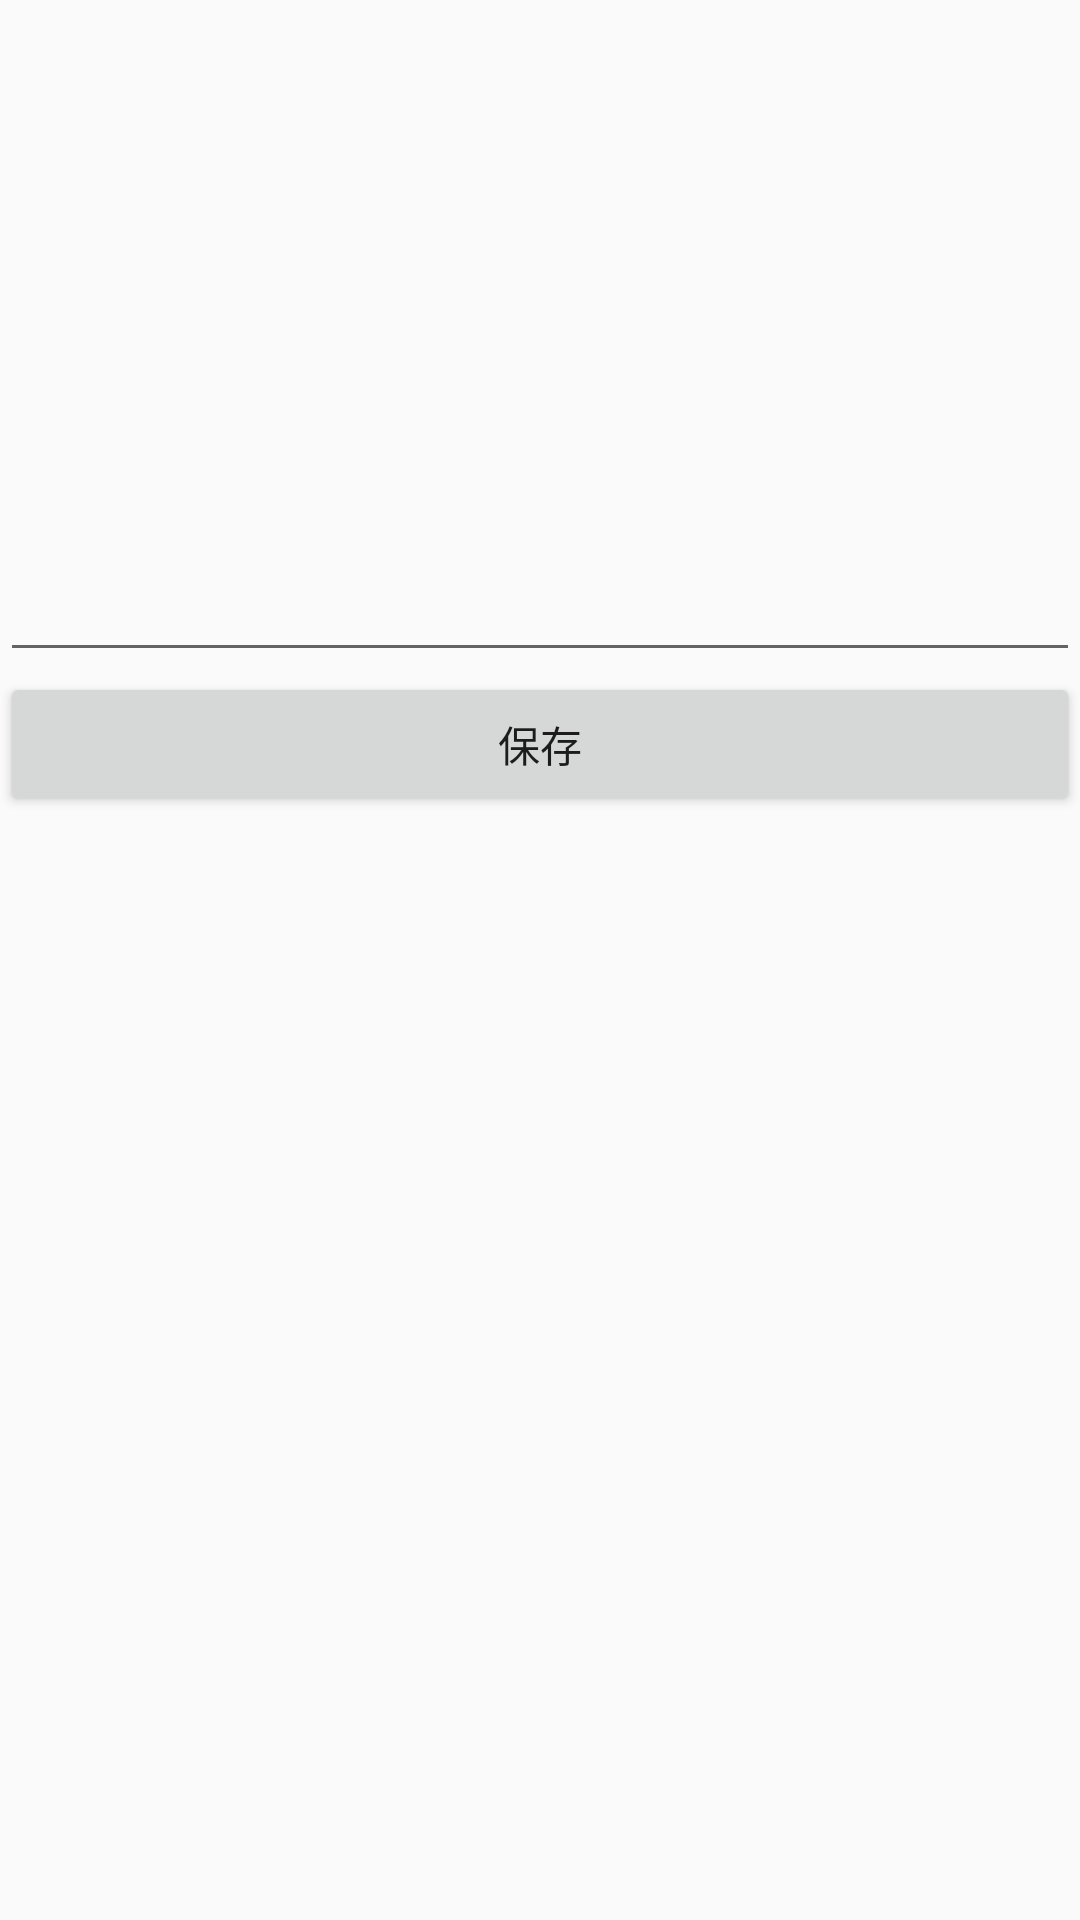

Here is an Android app screen rendered from its layout file. Give the layout XML and the strings, colors and styles it references.
<!-- AndroidManifest.xml: application theme AppTheme -->
<!-- res/layout/activity_edit_note.xml -->
<?xml version="1.0" encoding="utf-8"?>
<LinearLayout xmlns:android="http://schemas.android.com/apk/res/android"
    xmlns:app="http://schemas.android.com/apk/res-auto"
    xmlns:tools="http://schemas.android.com/tools"
    android:layout_width="match_parent"
    android:layout_height="match_parent"
    android:orientation="vertical"
    tools:context=".EditNoteActivity">

    <TextView
        android:id="@+id/curTime"
        android:layout_marginTop="5dp"
        android:layout_marginStart="10dp"
        android:layout_width="match_parent"
        android:layout_height="wrap_content"/>

    <EditText
        android:gravity="top"
        android:id="@+id/note_content"
        android:layout_width="match_parent"
        android:layout_height="200dp"/>

    <Button
        android:id="@+id/save"
        android:text="保存"
        android:layout_width="match_parent"
        android:layout_height="wrap_content"/>

</LinearLayout>
<!-- resources referenced by this layout -->
<resources>
  <style name="AppTheme" parent="Theme.AppCompat.Light.NoActionBar">
          
          <item name="colorPrimary">@color/colorPrimary</item>
          <item name="colorPrimaryDark">@color/colorPrimaryDark</item>
          <item name="colorAccent">@color/colorAccent</item>
      </style>
  <!-- not gathered from this repository: default colours our renderer supplied (Android Studio template values) -->
  <color name="colorPrimary">#FF6200EE</color>
  <color name="colorPrimaryDark">#FF3700B3</color>
  <color name="colorAccent">#FF03DAC5</color>
</resources>
